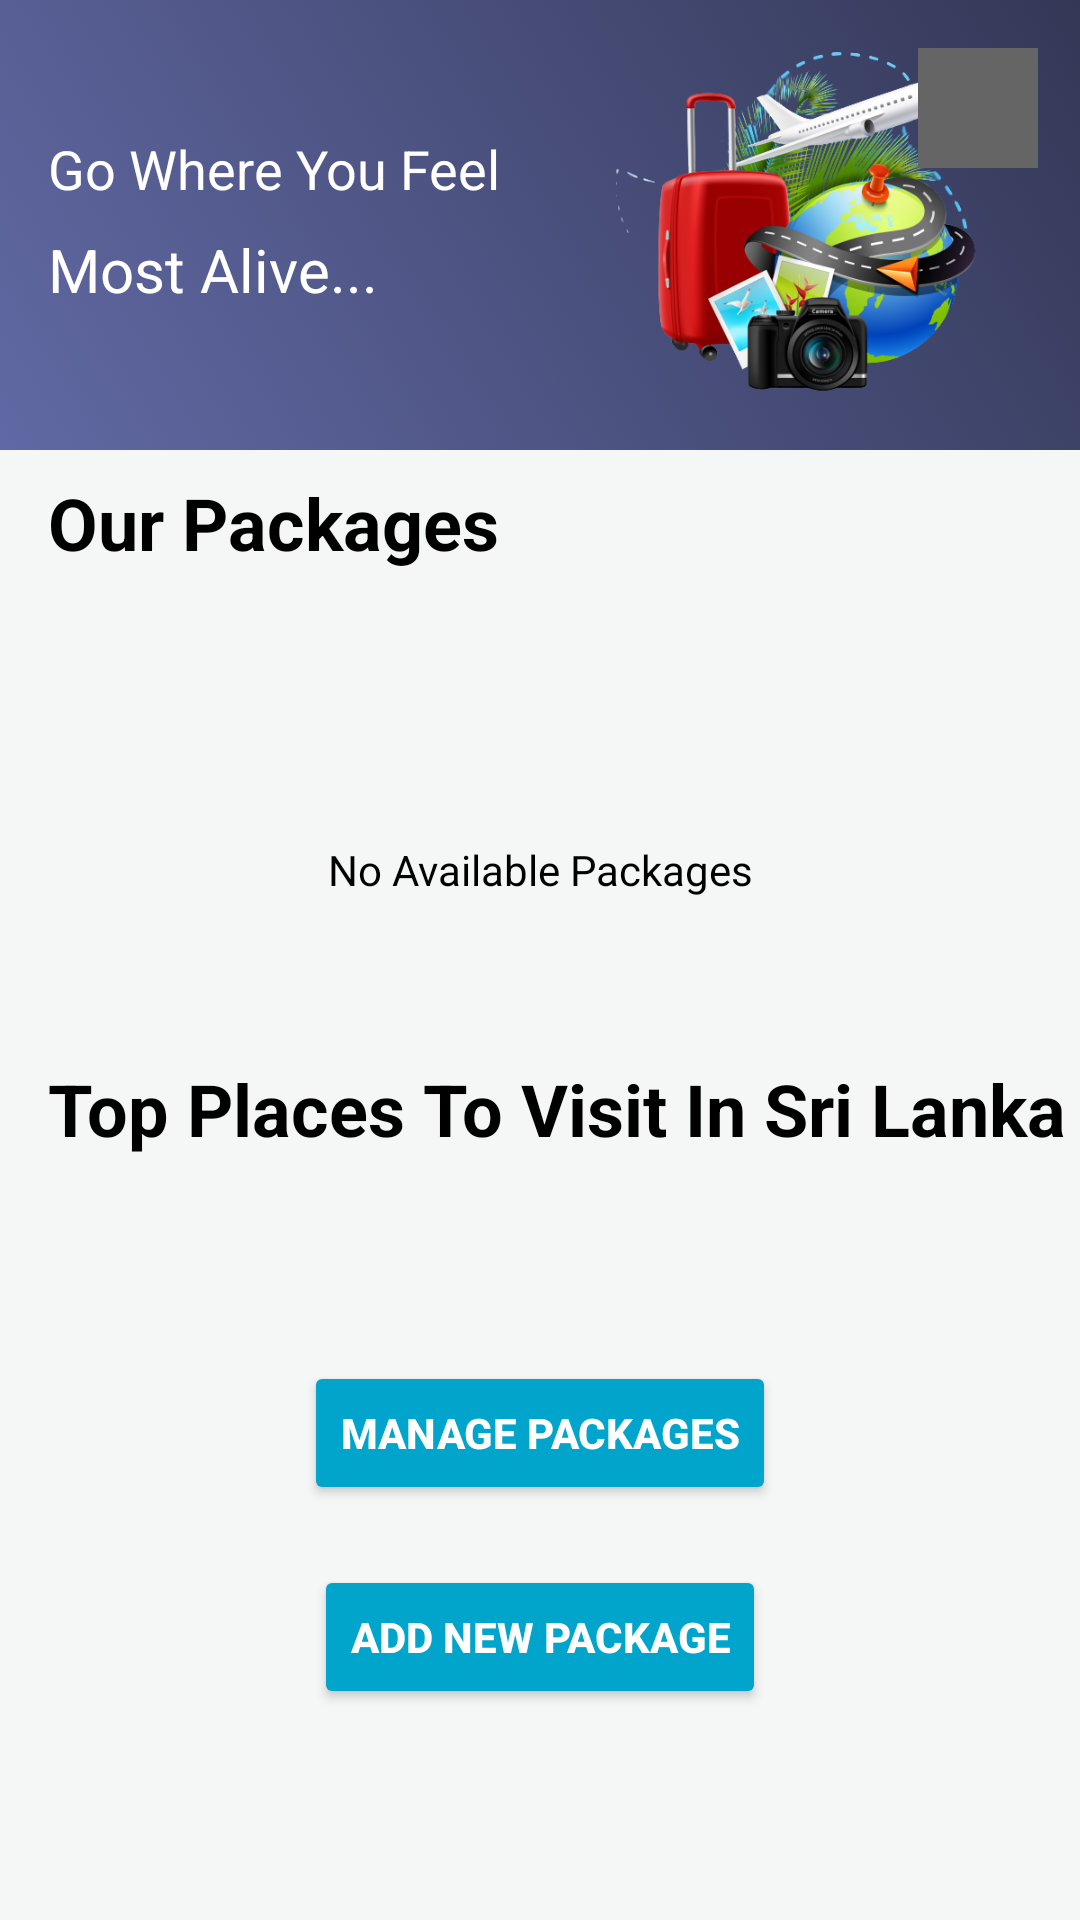

Reconstruct the res/layout file that produces this screen, plus the resources it refers to.
<!-- AndroidManifest.xml: application theme Theme.IT2019092_Miniproject -->
<!-- res/layout/fragment_home.xml -->
<?xml version="1.0" encoding="utf-8"?>
<androidx.constraintlayout.widget.ConstraintLayout xmlns:android="http://schemas.android.com/apk/res/android"
    xmlns:app="http://schemas.android.com/apk/res-auto"
    xmlns:tools="http://schemas.android.com/tools"
    android:layout_width="match_parent"
    android:layout_height="match_parent"
    android:background="#F5F7F7"
    tools:context=".MainActivity">

    <ScrollView
        android:layout_width="match_parent"
        android:layout_height="match_parent">

        <LinearLayout
            android:layout_width="match_parent"
            android:layout_height="wrap_content"
            android:orientation="vertical" >

            <androidx.constraintlayout.widget.ConstraintLayout
                android:id="@+id/constraintLayout"
                android:layout_width="match_parent"
                android:layout_height="150dp"
                android:background="@drawable/bg">


                <TextView
                    android:id="@+id/textView"
                    android:layout_width="wrap_content"
                    android:layout_height="wrap_content"
                    android:layout_marginStart="16dp"
                    android:layout_marginTop="44dp"
                    android:text="Go Where You Feel "
                    android:textColor="#FFFFFF"
                    android:textSize="18sp"
                    app:layout_constraintStart_toStartOf="parent"
                    app:layout_constraintTop_toTopOf="parent" />

                <TextView
                    android:id="@+id/textView2"
                    android:layout_width="wrap_content"
                    android:layout_height="wrap_content"
                    android:layout_marginTop="8dp"
                    android:text="Most Alive..."
                    android:textColor="#FFFFFF"
                    android:textSize="20sp"
                    app:layout_constraintStart_toStartOf="@+id/textView"
                    app:layout_constraintTop_toBottomOf="@+id/textView" />

                <ImageView
                    android:id="@+id/place_seeMore"
                    android:layout_width="200dp"
                    android:layout_height="wrap_content"
                    app:layout_constraintEnd_toEndOf="parent"
                    app:layout_constraintHorizontal_bias="0.225"
                    app:layout_constraintStart_toEndOf="@+id/textView"
                    app:layout_constraintTop_toTopOf="parent"
                    app:srcCompat="@drawable/main" />

                <ImageButton
                    android:id="@+id/btnLogout"
                    android:layout_width="40dp"
                    android:layout_height="40dp"
                    android:background="@color/bgProfile"
                    app:layout_constraintBottom_toBottomOf="parent"
                    app:layout_constraintEnd_toEndOf="parent"
                    app:layout_constraintHorizontal_bias="0.956"
                    app:layout_constraintStart_toStartOf="parent"
                    app:layout_constraintTop_toTopOf="parent"
                    app:layout_constraintVertical_bias="0.145"
                    app:srcCompat="@drawable/ic_logout" />

            </androidx.constraintlayout.widget.ConstraintLayout>

            <TextView
                android:id="@+id/textView3"
                android:layout_width="match_parent"
                android:layout_height="wrap_content"
                android:layout_marginStart="16dp"
                android:layout_marginTop="8dp"
                android:text="Our Packages"
                android:textColor="@android:color/background_dark"
                android:textSize="24sp"
                android:textStyle="bold" />

            <TextView
                android:id="@+id/txtNoPackages"
                android:layout_width="match_parent"
                android:layout_height="wrap_content"
                android:layout_marginTop="90dp"
                android:layout_marginBottom="30dp"
                android:text="No Available Packages"
                android:textAlignment="center"
                android:textColor="@color/black" />

            <androidx.recyclerview.widget.RecyclerView
                android:id="@+id/package_recycler"
                android:layout_width="match_parent"
                android:layout_height="wrap_content"
                android:layout_marginTop="8dp" />

            <TextView
                android:id="@+id/topPlaces"
                android:layout_width="match_parent"
                android:layout_height="wrap_content"
                android:layout_marginStart="16dp"
                android:layout_marginTop="16dp"
                android:text="Top Places To Visit In Sri Lanka"
                android:textColor="@android:color/background_dark"
                android:textSize="24sp"
                android:textStyle="bold" />

            <androidx.recyclerview.widget.RecyclerView
                android:id="@+id/top_places_recycler"
                android:layout_width="match_parent"
                android:layout_height="wrap_content"
                android:layout_marginStart="20dp"
                android:layout_marginTop="8dp"
                android:layout_marginEnd="20dp" />

            <LinearLayout
                android:id="@+id/adminLayout"
                android:layout_width="match_parent"
                android:layout_height="wrap_content"
                android:layout_marginTop="60dp"
                android:gravity="center_horizontal|center_vertical"
                android:orientation="vertical">

                <Button
                    android:id="@+id/adminBooking"
                    android:layout_width="wrap_content"
                    android:layout_height="wrap_content"
                    android:backgroundTint="@color/btnColor"
                    android:text="Manage Packages"
                    android:textColor="@color/white"
                    android:textStyle="bold" />

                <Button
                    android:id="@+id/adminPackage"
                    android:layout_width="wrap_content"
                    android:layout_height="wrap_content"
                    android:layout_marginTop="20dp"
                    android:backgroundTint="@color/btnColor"
                    android:text="Add New Package"
                    android:textColor="@color/white"
                    android:textStyle="bold" />
            </LinearLayout>

        </LinearLayout>
    </ScrollView>

</androidx.constraintlayout.widget.ConstraintLayout>
<!-- resources referenced by this layout -->
<resources>
  <color name="bgProfile">#656565</color>
  <color name="black">#FF000000</color>
  <color name="btnColor">#01a4cb</color>
  <color name="white">#FFFFFFFF</color>
  <!-- drawable bg: png bitmap (drawable-v24, 72288 bytes) -->
  <!-- drawable main: png bitmap (drawable-v24, 167133 bytes) -->
  <style name="Theme.IT2019092_Miniproject" parent="Theme.MaterialComponents.DayNight.DarkActionBar">
          
          <item name="colorPrimary">@color/purple_500</item>
          <item name="colorPrimaryVariant">@color/purple_700</item>
          <item name="colorOnPrimary">@color/white</item>
          
          <item name="colorSecondary">@color/teal_200</item>
          <item name="colorSecondaryVariant">@color/teal_700</item>
          <item name="colorOnSecondary">@color/black</item>
          
          <item name="android:statusBarColor" tools:targetApi="l">?attr/colorPrimaryVariant</item>
          
      </style>
  <color name="purple_500">#FF6200EE</color>
  <color name="purple_700">#FF3700B3</color>
  <color name="teal_200">#FF03DAC5</color>
  <color name="teal_700">#FF018786</color>
</resources>
